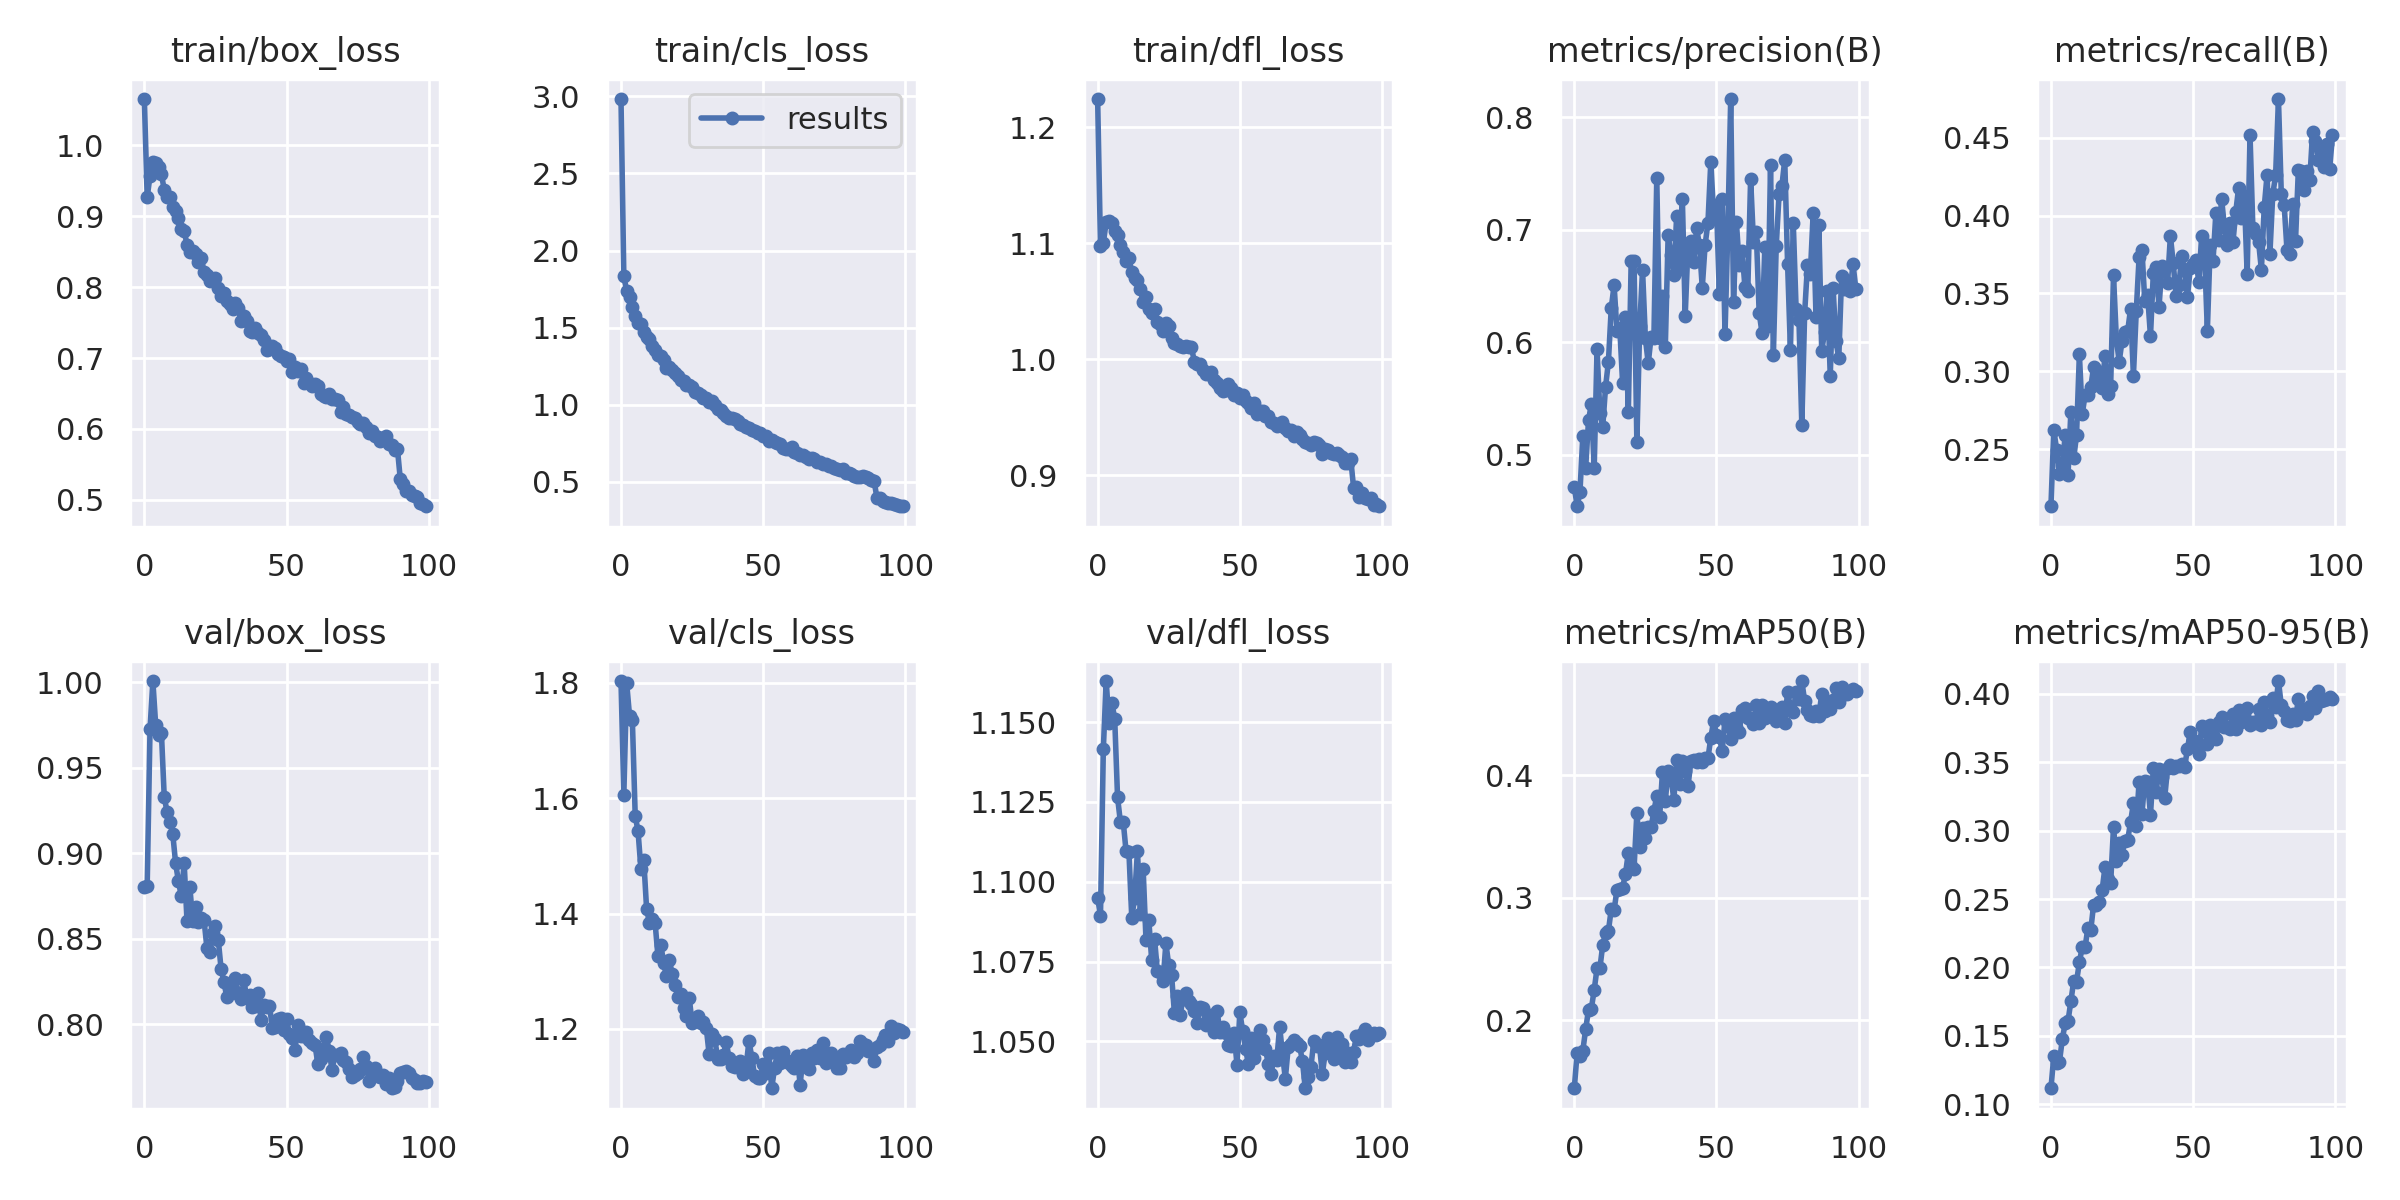

Values plotted in this chart, from the file beside it:
epoch, train/box_loss, train/cls_loss, train/dfl_loss, metrics/precision(B), metrics/recall(B), metrics/mAP50(B), metrics/mAP50-95(B), val/box_loss, val/cls_loss, val/dfl_loss, lr/pg0, lr/pg1, lr/pg2
0, 1.065, 2.983, 1.224, 0.4713, 0.2133, 0.1444, 0.1117, 0.8804, 1.803, 1.095, 0.0702, 0.003311, 0.003311
1, 0.9268, 1.832, 1.097, 0.454, 0.2624, 0.1732, 0.1351, 0.8808, 1.606, 1.089, 0.04014, 0.006579, 0.006579
2, 0.9572, 1.738, 1.1, 0.467, 0.2497, 0.171, 0.1303, 0.9726, 1.8, 1.141, 0.01, 0.00978, 0.00978
3, 0.9772, 1.7, 1.118, 0.5166, 0.234, 0.1752, 0.1311, 1.001, 1.743, 1.163, 0.009703, 0.009703, 0.009703
4, 0.9751, 1.635, 1.119, 0.4882, 0.2389, 0.1925, 0.1476, 0.9746, 1.735, 1.15, 0.009703, 0.009703, 0.009703
5, 0.9694, 1.578, 1.118, 0.5304, 0.2588, 0.2086, 0.1591, 0.9688, 1.57, 1.156, 0.009604, 0.009604, 0.009604
6, 0.9593, 1.532, 1.111, 0.545, 0.2333, 0.2095, 0.1607, 0.9705, 1.542, 1.151, 0.009505, 0.009505, 0.009505
7, 0.9376, 1.52, 1.107, 0.4881, 0.2739, 0.2248, 0.1751, 0.9327, 1.478, 1.127, 0.009406, 0.009406, 0.009406
8, 0.9272, 1.471, 1.099, 0.5935, 0.244, 0.2425, 0.19, 0.9241, 1.493, 1.119, 0.009307, 0.009307, 0.009307
9, 0.9269, 1.441, 1.092, 0.5369, 0.2589, 0.2424, 0.1896, 0.9181, 1.409, 1.119, 0.009208, 0.009208, 0.009208
10, 0.9129, 1.425, 1.085, 0.5247, 0.311, 0.2615, 0.2037, 0.9111, 1.384, 1.109, 0.009109, 0.009109, 0.009109
11, 0.9074, 1.381, 1.087, 0.5602, 0.2724, 0.2712, 0.2149, 0.894, 1.39, 1.109, 0.00901, 0.00901, 0.00901
12, 0.8982, 1.353, 1.075, 0.5827, 0.2846, 0.273, 0.2148, 0.8834, 1.383, 1.089, 0.008911, 0.008911, 0.008911
13, 0.8819, 1.32, 1.07, 0.6304, 0.285, 0.2908, 0.2289, 0.8748, 1.326, 1.095, 0.008812, 0.008812, 0.008812
14, 0.8796, 1.313, 1.068, 0.6506, 0.2898, 0.2899, 0.2271, 0.8943, 1.346, 1.11, 0.008713, 0.008713, 0.008713
15, 0.8601, 1.287, 1.061, 0.6102, 0.3026, 0.3067, 0.246, 0.8604, 1.313, 1.09, 0.008614, 0.008614, 0.008614
16, 0.8492, 1.238, 1.049, 0.6122, 0.3005, 0.3074, 0.2457, 0.8803, 1.292, 1.104, 0.008515, 0.008515, 0.008515
17, 0.8511, 1.245, 1.053, 0.5633, 0.2946, 0.3084, 0.2482, 0.8603, 1.319, 1.082, 0.008416, 0.008416, 0.008416
18, 0.8464, 1.225, 1.043, 0.6222, 0.2894, 0.3198, 0.2566, 0.8686, 1.295, 1.088, 0.008317, 0.008317, 0.008317
19, 0.835, 1.203, 1.04, 0.5379, 0.3098, 0.3367, 0.2732, 0.8597, 1.277, 1.075, 0.008218, 0.008218, 0.008218
20, 0.8415, 1.187, 1.044, 0.6723, 0.2857, 0.3262, 0.2647, 0.8622, 1.255, 1.082, 0.008119, 0.008119, 0.008119
21, 0.8216, 1.158, 1.032, 0.6723, 0.2908, 0.3235, 0.2616, 0.8607, 1.26, 1.072, 0.00802, 0.00802, 0.00802
22, 0.8172, 1.152, 1.03, 0.511, 0.3618, 0.3693, 0.3026, 0.8446, 1.236, 1.072, 0.007921, 0.007921, 0.007921
23, 0.8087, 1.125, 1.025, 0.614, 0.3207, 0.3418, 0.278, 0.8422, 1.222, 1.069, 0.007822, 0.007822, 0.007822
24, 0.812, 1.127, 1.031, 0.6643, 0.3061, 0.3569, 0.2908, 0.8532, 1.254, 1.081, 0.007723, 0.007723, 0.007723
25, 0.813, 1.112, 1.029, 0.6034, 0.3195, 0.3491, 0.2825, 0.8576, 1.21, 1.074, 0.007624, 0.007624, 0.007624
26, 0.7985, 1.083, 1.018, 0.5812, 0.3251, 0.3583, 0.2926, 0.8492, 1.22, 1.071, 0.007525, 0.007525, 0.007525
27, 0.7877, 1.074, 1.014, 0.6044, 0.3261, 0.3578, 0.2933, 0.8321, 1.222, 1.059, 0.007426, 0.007426, 0.007426
28, 0.7917, 1.065, 1.013, 0.6041, 0.3401, 0.3711, 0.3064, 0.8247, 1.21, 1.064, 0.007327, 0.007327, 0.007327
29, 0.7809, 1.045, 1.011, 0.746, 0.2972, 0.3832, 0.32, 0.8156, 1.211, 1.058, 0.007228, 0.007228, 0.007228
30, 0.7766, 1.046, 1.01, 0.6039, 0.3387, 0.3656, 0.3033, 0.8215, 1.201, 1.063, 0.007129, 0.007129, 0.007129
31, 0.7694, 1.018, 1.011, 0.6412, 0.3732, 0.4028, 0.3358, 0.8206, 1.156, 1.065, 0.00703, 0.00703, 0.00703
32, 0.7778, 1.025, 1.01, 0.5955, 0.378, 0.3792, 0.3124, 0.8271, 1.191, 1.063, 0.006931, 0.006931, 0.006931
33, 0.7702, 0.9974, 1.01, 0.6951, 0.3449, 0.4041, 0.3365, 0.8174, 1.182, 1.062, 0.006832, 0.006832, 0.006832
34, 0.7527, 0.9723, 0.9979, 0.6776, 0.3489, 0.3995, 0.3358, 0.8148, 1.148, 1.059, 0.006733, 0.006733, 0.006733
35, 0.7587, 0.9635, 0.9956, 0.6598, 0.3224, 0.38, 0.3116, 0.8256, 1.148, 1.056, 0.006634, 0.006634, 0.006634
36, 0.7523, 0.9438, 0.9955, 0.7125, 0.3631, 0.4123, 0.3456, 0.8154, 1.154, 1.061, 0.006535, 0.006535, 0.006535
37, 0.7388, 0.9243, 0.9904, 0.6653, 0.3671, 0.3931, 0.3285, 0.817, 1.176, 1.06, 0.006436, 0.006436, 0.006436
38, 0.7371, 0.9112, 0.9873, 0.7275, 0.3412, 0.4114, 0.345, 0.8103, 1.15, 1.055, 0.006337, 0.006337, 0.006337
39, 0.743, 0.9129, 0.9871, 0.6235, 0.3674, 0.4037, 0.3395, 0.8107, 1.136, 1.057, 0.006238, 0.006238, 0.006238
40, 0.7355, 0.904, 0.9887, 0.6875, 0.3664, 0.3913, 0.324, 0.8182, 1.134, 1.058, 0.006139, 0.006139, 0.006139
41, 0.7319, 0.8914, 0.9821, 0.6898, 0.3564, 0.4119, 0.3456, 0.8024, 1.135, 1.053, 0.00604, 0.00604, 0.00604
42, 0.7258, 0.8716, 0.9792, 0.6714, 0.387, 0.4126, 0.3477, 0.8113, 1.145, 1.06, 0.005941, 0.005941, 0.005941
43, 0.7108, 0.869, 0.9753, 0.7014, 0.3695, 0.4114, 0.3454, 0.8103, 1.122, 1.053, 0.005842, 0.005842, 0.005842
44, 0.7126, 0.8541, 0.9728, 0.6865, 0.3483, 0.4138, 0.3475, 0.8108, 1.134, 1.054, 0.005743, 0.005743, 0.005743
45, 0.7175, 0.8464, 0.9738, 0.6484, 0.3555, 0.4112, 0.3474, 0.798, 1.18, 1.052, 0.005644, 0.005644, 0.005644
46, 0.7135, 0.838, 0.9786, 0.6864, 0.3738, 0.414, 0.3489, 0.7984, 1.15, 1.049, 0.005545, 0.005545, 0.005545
47, 0.7053, 0.8263, 0.9755, 0.7063, 0.3653, 0.4141, 0.3464, 0.8029, 1.118, 1.048, 0.005446, 0.005446, 0.005446
48, 0.7033, 0.8162, 0.9692, 0.7604, 0.3479, 0.4307, 0.3596, 0.8034, 1.115, 1.052, 0.005347, 0.005347, 0.005347
49, 0.7009, 0.8132, 0.9705, 0.7128, 0.3662, 0.4448, 0.3724, 0.7967, 1.114, 1.043, 0.005248, 0.005248, 0.005248
50, 0.6952, 0.7943, 0.9667, 0.7219, 0.3689, 0.4334, 0.3664, 0.8028, 1.139, 1.059, 0.005149, 0.005149, 0.005149
51, 0.6981, 0.7977, 0.9694, 0.6426, 0.3715, 0.4317, 0.364, 0.7941, 1.123, 1.053, 0.00505, 0.00505, 0.00505
52, 0.6807, 0.7661, 0.9636, 0.727, 0.3573, 0.4199, 0.3557, 0.7917, 1.157, 1.048, 0.004951, 0.004951, 0.004951
53, 0.688, 0.773, 0.9626, 0.6074, 0.3871, 0.4458, 0.3763, 0.7851, 1.097, 1.043, 0.004852, 0.004852, 0.004852
54, 0.6817, 0.7585, 0.958, 0.7013, 0.376, 0.4421, 0.3734, 0.7997, 1.132, 1.051, 0.004753, 0.004753, 0.004753
55, 0.6844, 0.7532, 0.962, 0.8162, 0.3261, 0.4295, 0.3635, 0.7933, 1.158, 1.045, 0.004654, 0.004654, 0.004654
56, 0.6653, 0.7447, 0.9528, 0.6361, 0.381, 0.447, 0.3769, 0.793, 1.141, 1.048, 0.004555, 0.004555, 0.004555
57, 0.6711, 0.7183, 0.9556, 0.7066, 0.3711, 0.44, 0.3702, 0.7954, 1.16, 1.054, 0.004456, 0.004456, 0.004456
58, 0.6643, 0.7146, 0.955, 0.6686, 0.402, 0.4355, 0.367, 0.7905, 1.146, 1.05, 0.004357, 0.004357, 0.004357
59, 0.6606, 0.7137, 0.9512, 0.6807, 0.3842, 0.4536, 0.3797, 0.7887, 1.141, 1.048, 0.004258, 0.004258, 0.004258
... 40 more rows
